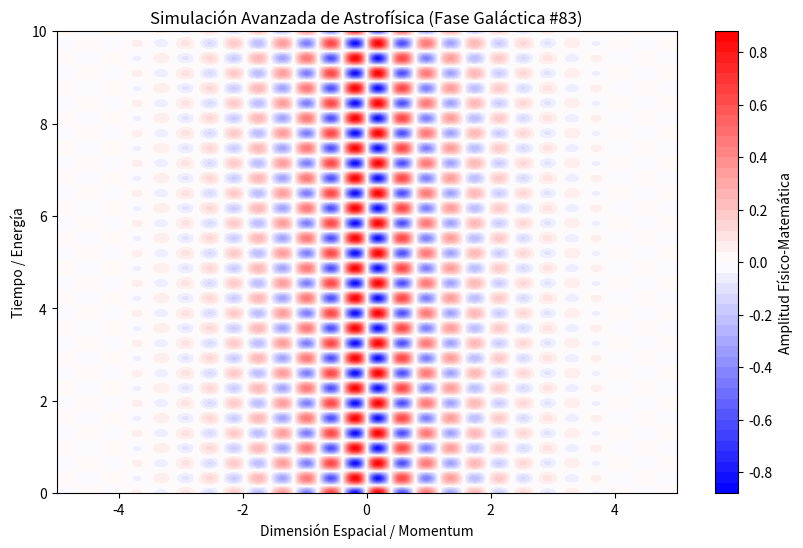

The matplotlib source for this figure:
%matplotlib inline
# Simulación Galáctica: Astrofísica - Variante 83
import numpy as np
import matplotlib.pyplot as plt

# Parámetros Físicos Aleatorios
param_1 = 8.04
param_2 = 9.677
param_3 = 0.805

t = np.linspace(0, 10, 500)
x = np.linspace(-5, 5, 500)
X, T = np.meshgrid(x, t)

# Ecuación Base (Avanzada)
Z = np.sin(X * param_1) * np.cos(T * param_2) * np.exp(-np.abs(X) * param_3)

plt.figure(figsize=(10, 6))
plt.contourf(X, T, Z, 50, cmap='bwr')
plt.colorbar(label='Amplitud Físico-Matemática')
plt.title(r'Simulación Avanzada de Astrofísica (Fase Galáctica #83)')
plt.xlabel('Dimensión Espacial / Momentum')
plt.ylabel('Tiempo / Energía')
plt.show()
